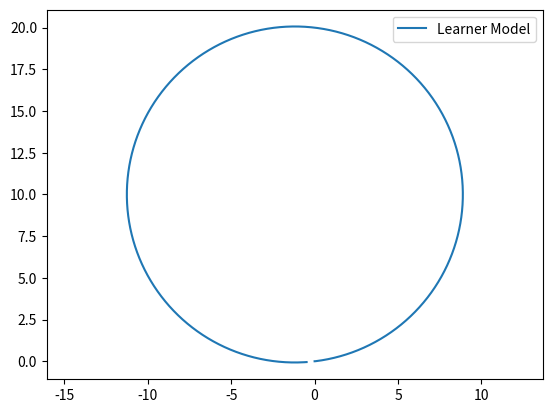

Write Python code to recreate this figure. (Note: this script raises an exception after producing the figure.)
import numpy as np
import matplotlib.pyplot as plt
import matplotlib.image as mpimg
from math import *

class Bicycle():
    def __init__(self):
        self.xc = 0
        self.yc = 0
        self.theta = 0
        self.delta = 0
        self.beta = 0
        
        self.L = 2
        self.lr = 1.2
        self.w_max = 1.22
        
        self.sample_time = 0.01
        
    def reset(self):
        self.xc = 0
        self.yc = 0
        self.theta = 0
        self.delta = 0
        self.beta = 0

class Bicycle(Bicycle):
    def step(self, v, w):
        
        if (w > self.w_max):
            w = self.w_max
        elif (w < -self.w_max):
            w = -self.w_max
        
        # From the equations presented in the slides, center of gravity equations
        xc_dot = v * np.cos(self.theta + self.beta)
        yc_dot = v * np.sin(self.theta + self.beta)
        theta_dot = v * np.cos(self.beta) * np.tan(self.delta) / self.L
        self.beta = np.arctan(self.lr *np.tan(self.delta) / self.L)
        # Update the states 
        self.xc += xc_dot * self.sample_time
        self.yc += yc_dot * self.sample_time
        self.theta += theta_dot * self.sample_time
        self.delta += w * self.sample_time


sample_time = 0.01
time_end = 20
model = Bicycle()
model_beta_set_to0 = Bicycle()

# set delta directly
model.delta = np.arctan(2/10)
model_beta_set_to0.delta = np.arctan(2/10)

t_data = np.arange(0,time_end,sample_time)
# Initialize all data to zeros, at the same size of t_data
x_data = np.zeros_like(t_data)
y_data = np.zeros_like(t_data)
x_data2 = np.zeros_like(t_data)
y_data2 = np.zeros_like(t_data)

for i in range(t_data.shape[0]):
    x_data[i] = model.xc
    y_data[i] = model.yc
    model.step(np.pi, 0)

    x_data2[i] = model_beta_set_to0.xc
    y_data2[i] = model_beta_set_to0.yc
    model_beta_set_to0.step(np.pi, 0)
    
    # model.beta = 0
    model_beta_set_to0.beta = 0
    
plt.axis('equal')
plt.plot(x_data, y_data,label='Learner Model')
# plt.plot(x_data2, y_data2s,label='Beta set to 0')
plt.legend()
plt.savefig('week4/images/initial_bicycle_solution.png', dpt=300)

plt.show()

radius_computed = np.zeros_like(x_data)
for i in range(x_data.shape[0]):
    radius_computed[i] = sqrt((x_data[i] - 0)**2 + (y_data[i] - 10)**2)

plt.axis('equal')
plt.plot(t_data, radius_computed,label='Learner Model')
# plt.plot(x_data2, y_data2s,label='Beta set to 0')
plt.legend()
plt.savefig('week4/images/initial_bicylce_radius.png', dpt=300)

plt.show()